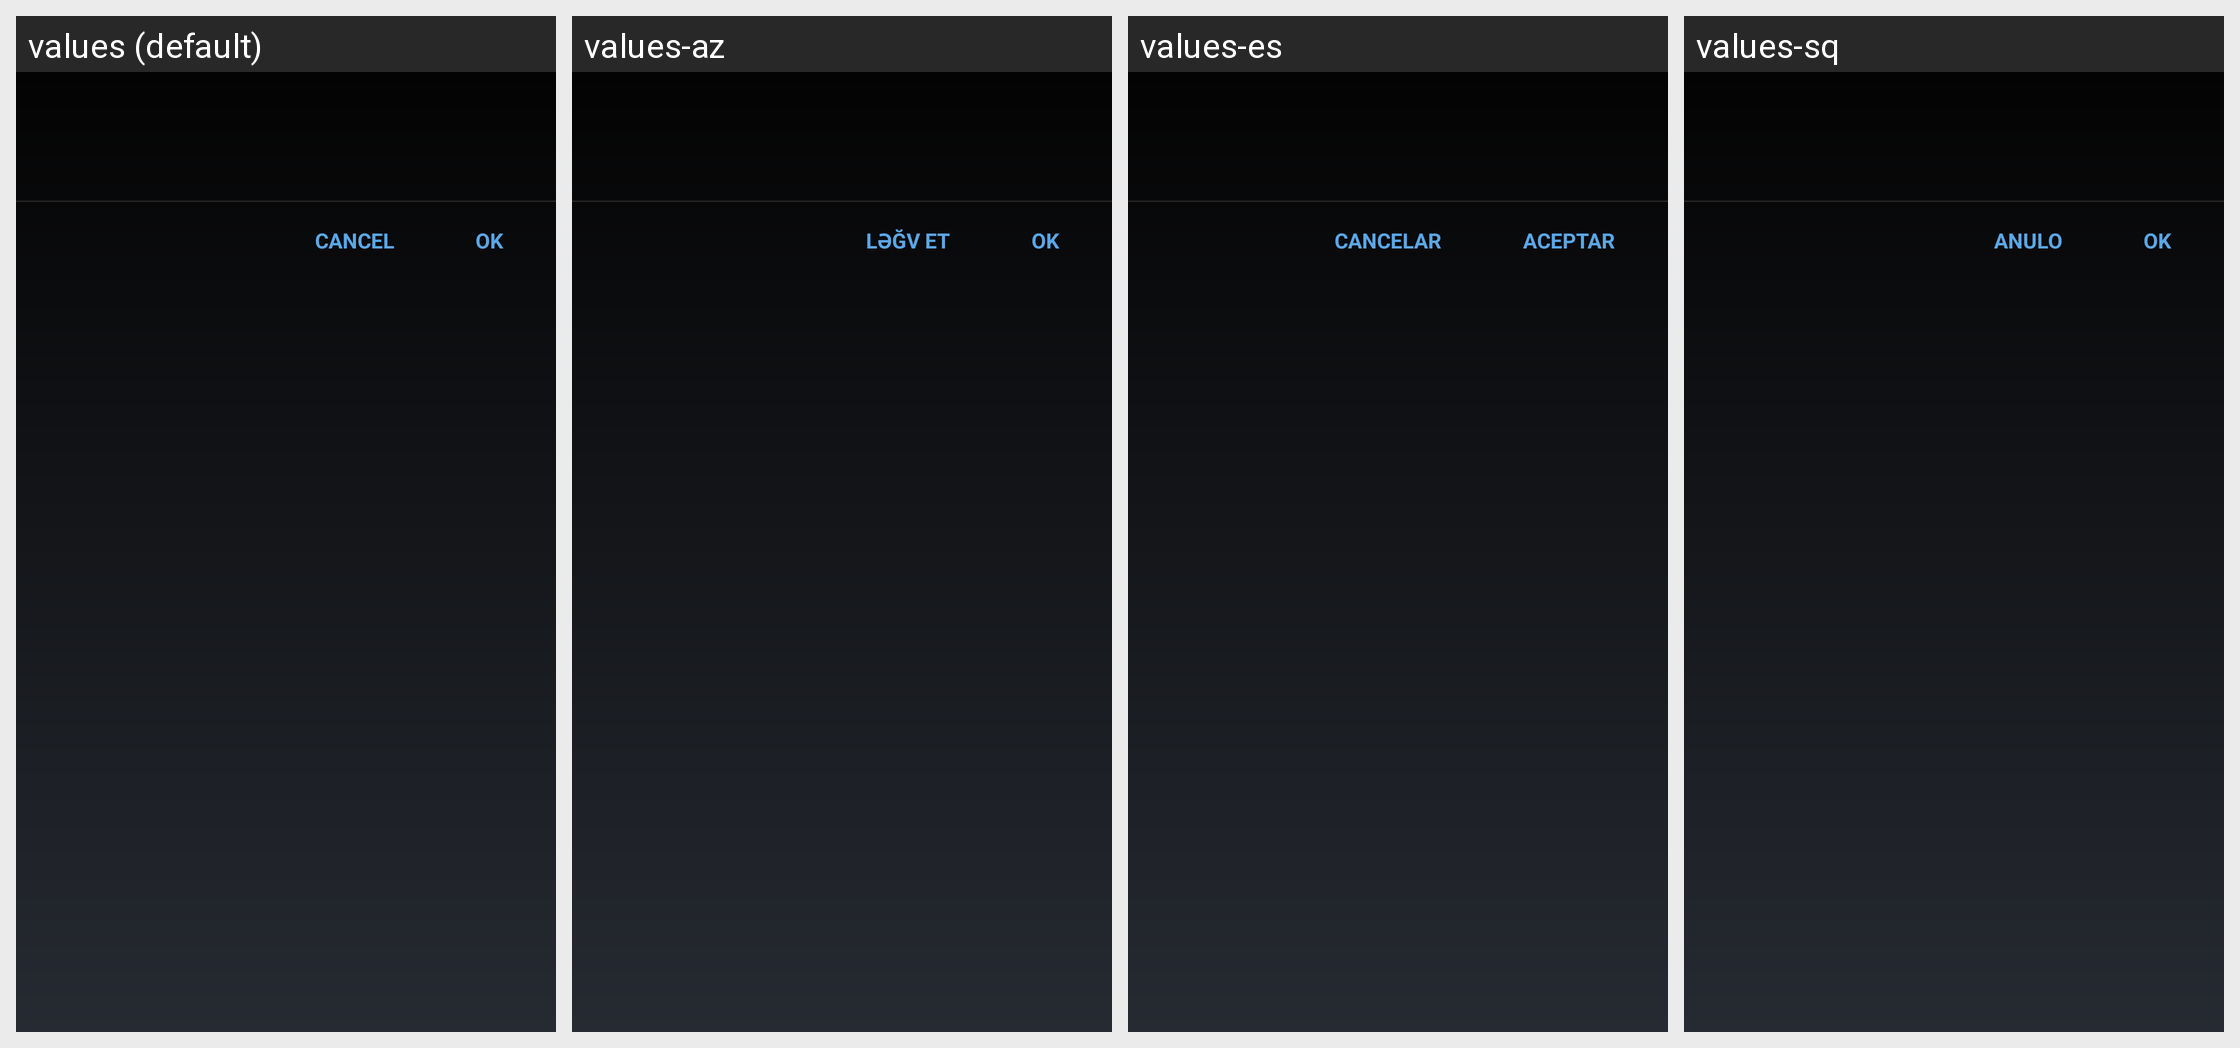

Translations of the strings shown on this Android screen, per locale in the grid:
Android screen res/layout/dialog_meida_flow_filter.xml rendered under 4 locales, left to right: values (default), values-az, values-es, values-sq. Device: Nexus 5 (rendered at 1080×1920; each locale shown at half size, 540×960, under a caption strip naming it); theme MyceliumModern.
Other locales in the repository, not shown: values-bg, values-cs, values-da, values-de, values-el, values-fil, values-fr, values-in, values-it, values-iw, values-ja, values-ko, values-nl, values-pl, values-pt, values-ro, values-ru, values-sk, values-sl, values-sv, values-tr, values-uk, values-vi, values-zh, values-zh-rTW.
Strings drawn on this screen, with the default value and each locale's value (text and hints the layout hard-codes, and strings that could not be matched under every locale, appear in the picture but are not listed):

button_cancel
  values: Cancel
  values-az: Ləğv et
  values-es: Cancelar
  values-sq: Anulo

button_ok
  values: OK
  values-az: OK
  values-es: Aceptar
  values-sq: OK
